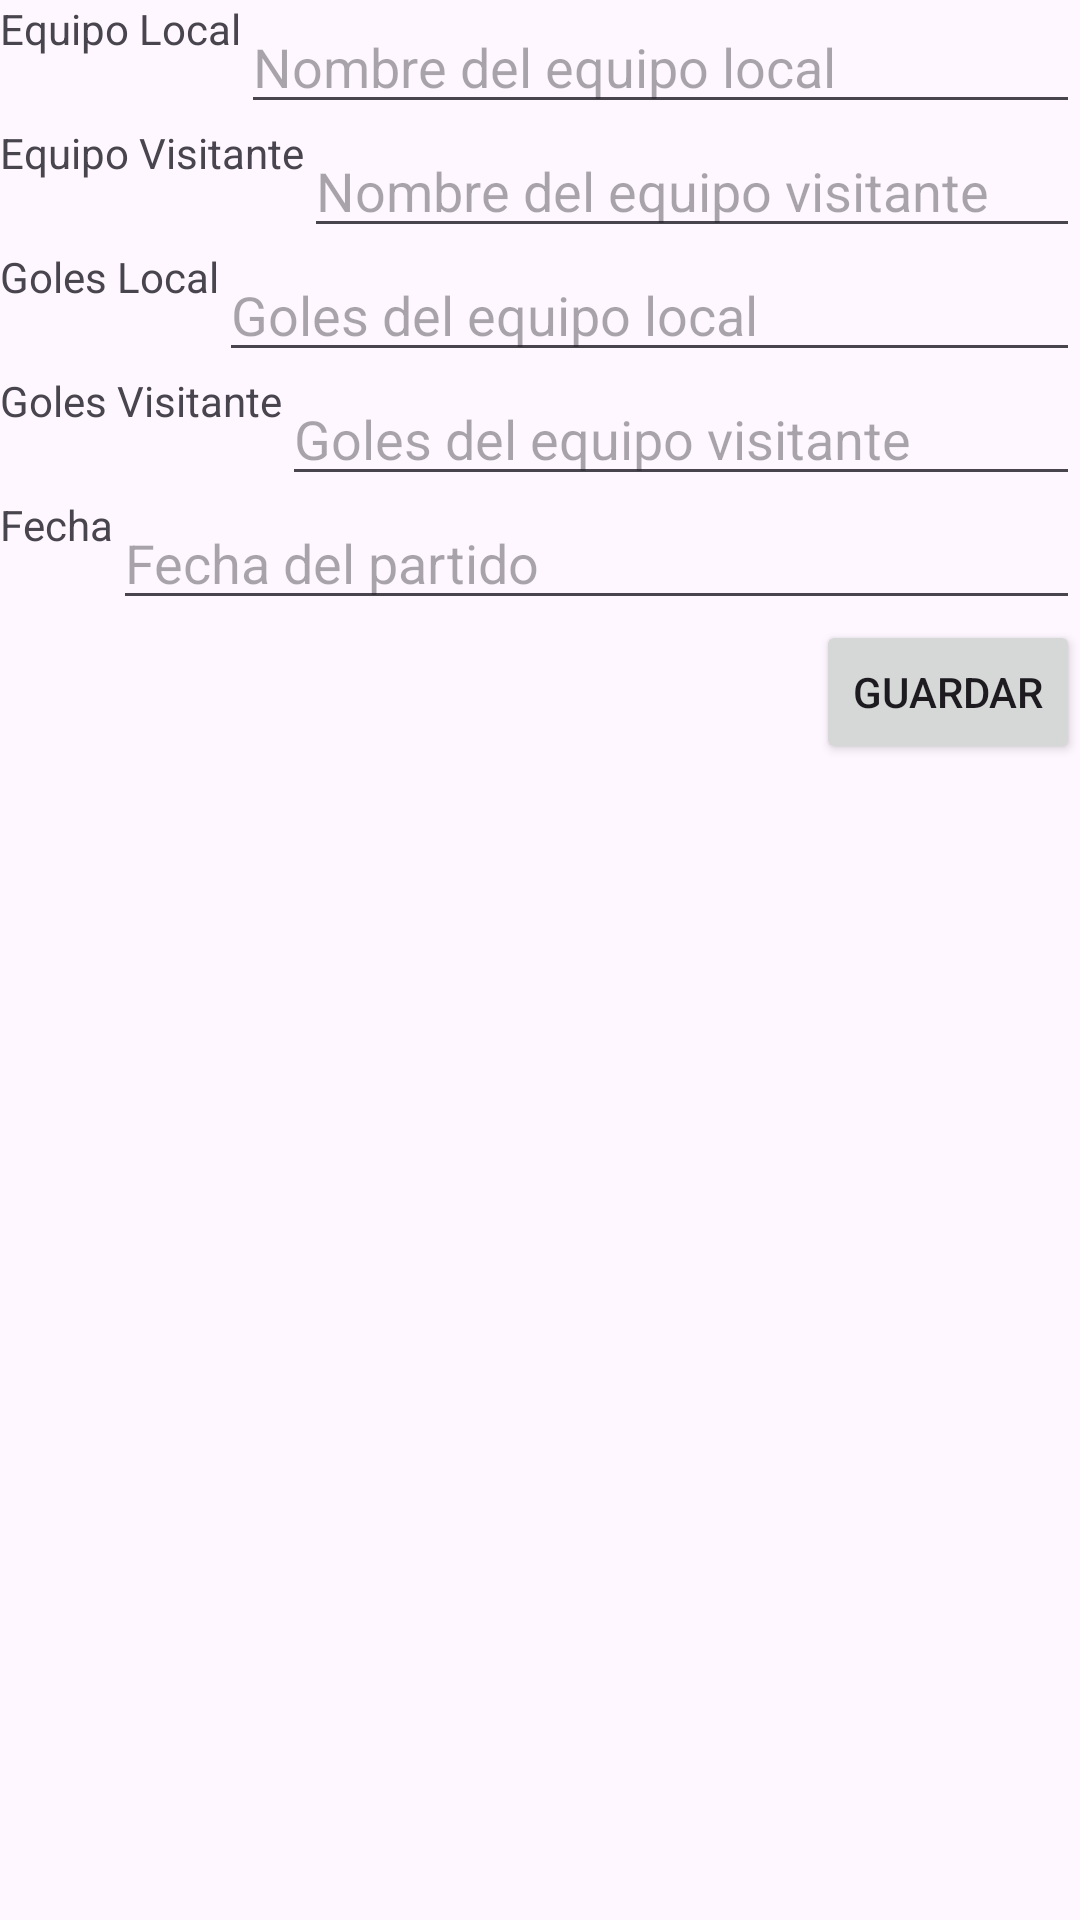

Write the Android layout XML for this screen, with the resource values it uses.
<!-- AndroidManifest.xml: application theme Theme.Práctica_BBDD_Room -->
<!-- res/layout/activity_alta_resultado.xml -->
<?xml version="1.0" encoding="utf-8"?>
<androidx.constraintlayout.widget.ConstraintLayout xmlns:android="http://schemas.android.com/apk/res/android"
    xmlns:app="http://schemas.android.com/apk/res-auto"
    xmlns:tools="http://schemas.android.com/tools"
    android:layout_width="match_parent"
    android:layout_height="match_parent"
    tools:context=".actividades.AltaResultadoActivity">

    <TextView
        android:id="@+id/textViewEquipoLocal"
        android:layout_width="wrap_content"
        android:layout_height="wrap_content"
        android:text="Equipo Local"
        app:layout_constraintStart_toStartOf="parent"
        app:layout_constraintTop_toTopOf="parent" />

    <EditText
        android:id="@+id/editTextEquipoLocal"
        android:layout_width="0dp"
        android:layout_height="wrap_content"
        android:hint="Nombre del equipo local"
        app:layout_constraintEnd_toEndOf="parent"
        app:layout_constraintStart_toEndOf="@+id/textViewEquipoLocal"
        app:layout_constraintTop_toTopOf="parent" />

    <TextView
        android:id="@+id/textViewEquipoVisitante"
        android:layout_width="wrap_content"
        android:layout_height="wrap_content"
        android:text="Equipo Visitante"
        app:layout_constraintStart_toStartOf="parent"
        app:layout_constraintTop_toBottomOf="@+id/editTextEquipoLocal" />

    <EditText
        android:id="@+id/editTextEquipoVisitante"
        android:layout_width="0dp"
        android:layout_height="wrap_content"
        android:hint="Nombre del equipo visitante"
        app:layout_constraintEnd_toEndOf="parent"
        app:layout_constraintStart_toEndOf="@+id/textViewEquipoVisitante"
        app:layout_constraintTop_toBottomOf="@+id/editTextEquipoLocal" />

    <TextView
        android:id="@+id/textViewGolesLocal"
        android:layout_width="wrap_content"
        android:layout_height="wrap_content"
        android:text="Goles Local"
        app:layout_constraintStart_toStartOf="parent"
        app:layout_constraintTop_toBottomOf="@+id/editTextEquipoVisitante" />

    <EditText
        android:id="@+id/editTextGolesLocal"
        android:layout_width="0dp"
        android:layout_height="wrap_content"
        android:hint="Goles del equipo local"
        app:layout_constraintEnd_toEndOf="parent"
        app:layout_constraintStart_toEndOf="@+id/textViewGolesLocal"
        app:layout_constraintTop_toBottomOf="@+id/editTextEquipoVisitante" />

    <TextView
        android:id="@+id/textViewGolesVisitante"
        android:layout_width="wrap_content"
        android:layout_height="wrap_content"
        android:text="Goles Visitante"
        app:layout_constraintStart_toStartOf="parent"
        app:layout_constraintTop_toBottomOf="@+id/editTextGolesLocal" />

    <EditText
        android:id="@+id/editTextGolesVisitante"
        android:layout_width="0dp"
        android:layout_height="wrap_content"
        android:hint="Goles del equipo visitante"
        app:layout_constraintEnd_toEndOf="parent"
        app:layout_constraintStart_toEndOf="@+id/textViewGolesVisitante"
        app:layout_constraintTop_toBottomOf="@+id/editTextGolesLocal" />

    <TextView
        android:id="@+id/textViewFecha"
        android:layout_width="wrap_content"
        android:layout_height="wrap_content"
        android:text="Fecha"
        app:layout_constraintStart_toStartOf="parent"
        app:layout_constraintTop_toBottomOf="@+id/editTextGolesVisitante" />

    <EditText
        android:id="@+id/editTextFecha"
        android:layout_width="0dp"
        android:layout_height="wrap_content"
        android:hint="Fecha del partido"
        app:layout_constraintEnd_toEndOf="parent"
        app:layout_constraintStart_toEndOf="@+id/textViewFecha"
        app:layout_constraintTop_toBottomOf="@+id/editTextGolesVisitante" />

    <Button
        android:id="@+id/buttonGuardar"
        android:layout_width="wrap_content"
        android:layout_height="wrap_content"
        android:text="Guardar"
        app:layout_constraintEnd_toEndOf="parent"
        app:layout_constraintTop_toBottomOf="@+id/editTextFecha" />

</androidx.constraintlayout.widget.ConstraintLayout>
<!-- resources referenced by this layout -->
<resources>
  <style name="Theme.Práctica_BBDD_Room" parent="Base.Theme.Práctica_BBDD_Room" />
  <style name="Base.Theme.Práctica_BBDD_Room" parent="Theme.Material3.DayNight">
          
          
      </style>
</resources>
